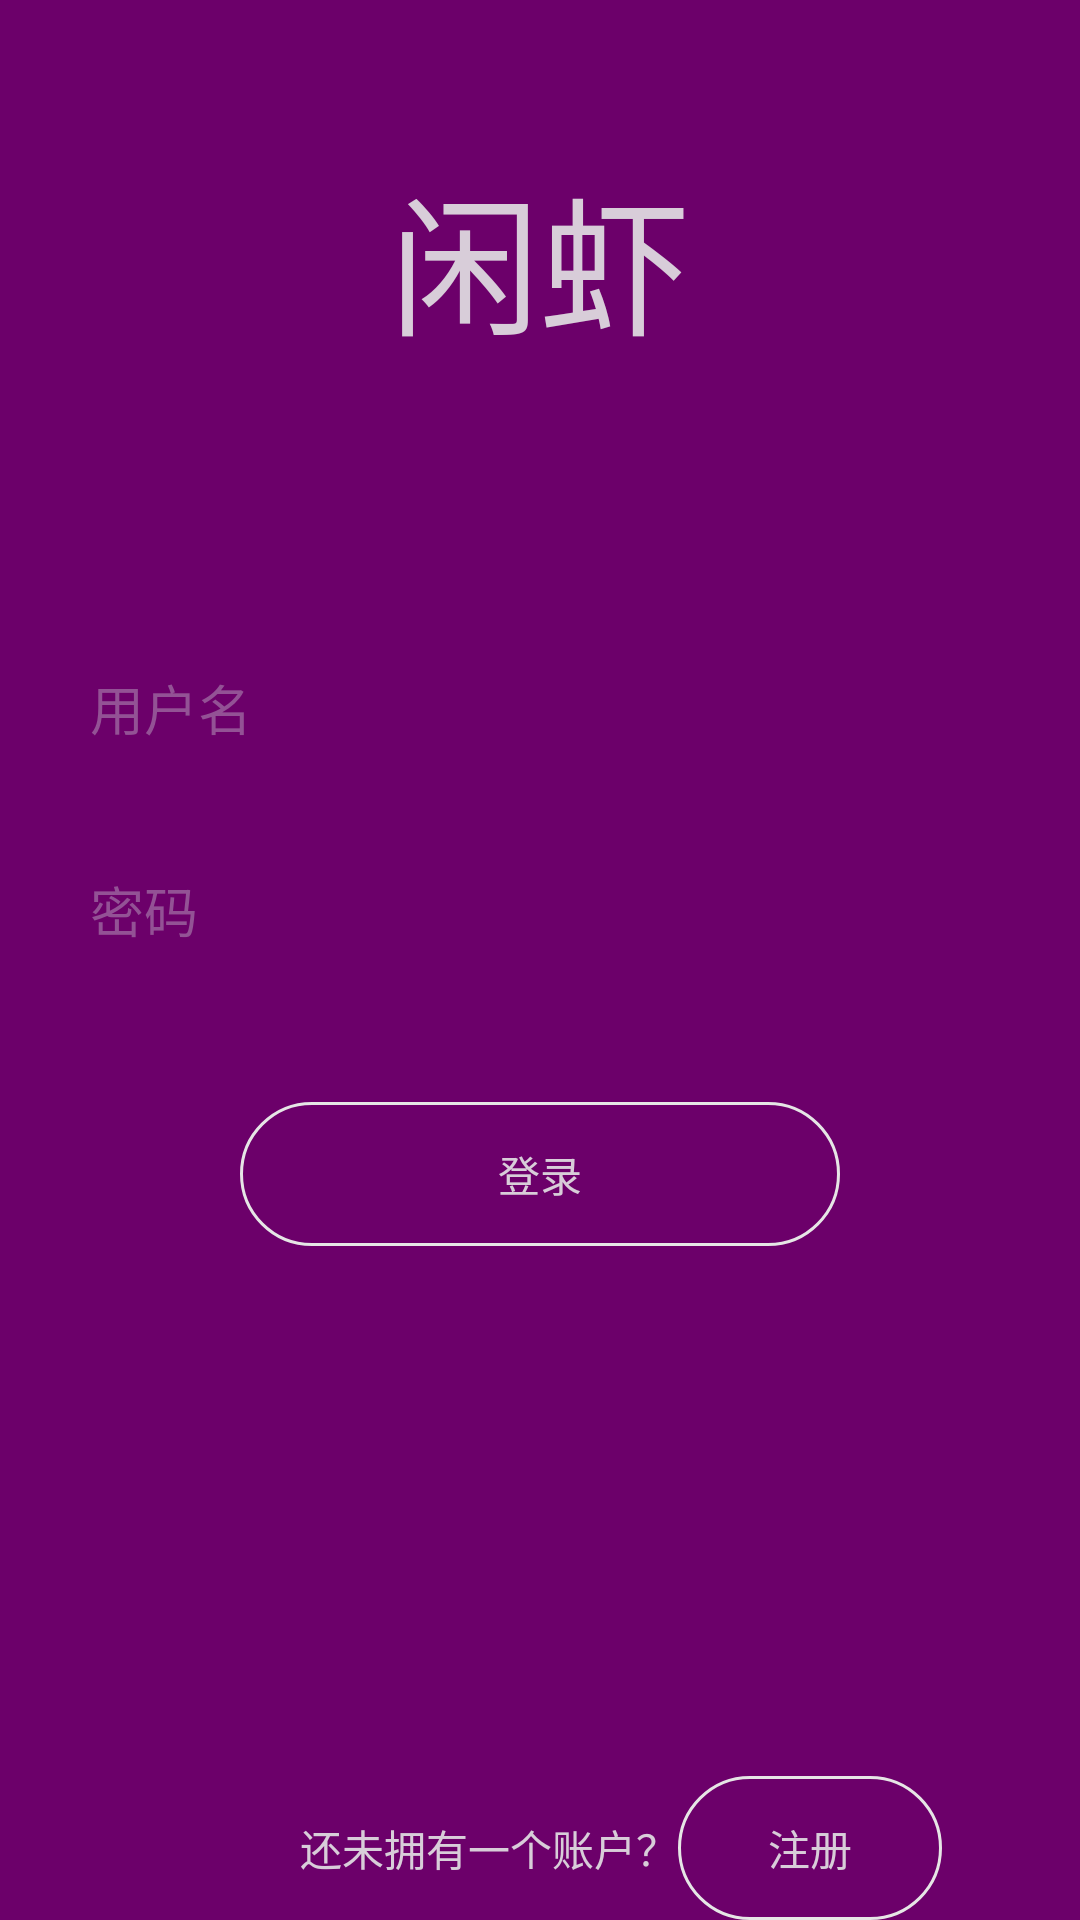

Reconstruct the res/layout file that produces this screen, plus the resources it refers to.
<!-- AndroidManifest.xml: application theme AppTheme -->
<!-- res/layout/login_layout.xml -->
<?xml version="1.0" encoding="utf-8"?>
<LinearLayout xmlns:android="http://schemas.android.com/apk/res/android"
    android:layout_width="match_parent"
    android:layout_height="match_parent"
    android:background="#6C006A"
    android:orientation="vertical">

    <TextView
        android:id="@+id/text_appname"
        android:layout_width="match_parent"
        android:layout_height="wrap_content"
        android:layout_marginTop="50dp"
        android:gravity="center"
        android:text="@string/app_name"
        android:textColor="#D8CDD9"
        android:textSize="50sp"></TextView>

    <EditText
        android:id="@+id/user_name"
        android:layout_width="300dp"
        android:layout_height="wrap_content"
        android:layout_marginTop="100dp"
        android:layout_gravity="center_horizontal"
        android:hint="用户名"
        android:textColorHint="#935295"
        android:background="@null"
        android:drawableBottom="@drawable/line"></EditText>

    <EditText
        android:id="@+id/user_password"
        android:layout_width="300dp"
        android:layout_height="wrap_content"
        android:layout_marginTop="40dp"
        android:layout_gravity="center_horizontal"
        android:hint="密码"
        android:inputType="textPassword"
        android:textColorHint="#935295"
        android:background="@null"
        android:drawableBottom="@drawable/line"></EditText>
    <Button
        android:id="@+id/button_login"
        android:layout_width="200dp"
        android:layout_height="wrap_content"
        android:text="登录"
        android:textColor="#D8CDD9"
        android:layout_marginTop="50dp"
        android:layout_gravity="center"
        android:background="@drawable/button_shape"></Button>

    <LinearLayout
        android:layout_width="match_parent"
        android:layout_height="match_parent"
        android:orientation="horizontal"
        >

        <TextView
            android:id="@+id/text_hint"
            android:layout_width="wrap_content"
            android:layout_height="wrap_content"
            android:text="还未拥有一个账户？"
            android:textColor="#D8CDD9"
            android:gravity="center"
            android:layout_gravity="bottom"
            android:layout_marginLeft="100dp"></TextView>

        <Button
            android:id="@+id/button_logon"
            android:layout_width="wrap_content"
            android:layout_height="wrap_content"
            android:textColor="#D8CDD9"
            android:text="注册"
            android:background="@drawable/button_shape"
            android:layout_gravity="bottom"></Button>
    </LinearLayout>

</LinearLayout>
<!-- resources referenced by this layout -->
<resources>
  <!-- drawable button_shape (drawable) -->
  <?xml version="1.0" encoding="utf-8"?>
  <selector xmlns:android="http://schemas.android.com/apk/res/android" android:shape="rectangle">
      <corners android:radius="50dp"></corners>
      <item android:state_pressed="true">
          <shape>
              <solid android:color="#E6E6E6"></solid>
              <corners android:radius="60dp"></corners>
              <stroke android:width="1dp" android:color="#E6E6E6"></stroke>
          </shape>
      </item>
      <item android:state_pressed="false">
          <shape>
              <corners android:radius="50dp"></corners>
              <stroke android:width="1dp" android:color="#E6E6E6"></stroke>
          </shape>
      </item>
  </selector>
  <!-- drawable line (drawable) -->
  <?xml version="1.0" encoding="utf-8"?>
  <shape xmlns:android="http://schemas.android.com/apk/res/android"
      android:shape="line">
      <solid android:color="#935295"></solid>
      <size android:height="1dp"
          android:width="300dp"></size>
  
  </shape>
  <string name="app_name">闲虾</string>
  <style name="AppTheme" parent="Theme.AppCompat.Light.NoActionBar">
          
          <item name="colorPrimary">@color/colorPrimary</item>
          <item name="colorPrimaryDark">@color/colorPrimaryDark</item>
          <item name="colorAccent">@color/colorAccent</item>
          <item name="actionOverflowButtonStyle">@style/OverflowButtonStyle</item>
          <item name="actionOverflowMenuStyle">@style/OverflowMenuStyle</item>
      </style>
  <color name="colorPrimary">#FEFEFE</color>
  <color name="colorPrimaryDark">#00574B</color>
  <color name="colorAccent">#D81B60</color>
  <style name="OverflowButtonStyle" parent="@android:style/Widget.ActionButton.Overflow">
          <item name="android:src">@drawable/publish</item>
      </style>
  <style name="OverflowMenuStyle" parent="Widget.AppCompat.Light.PopupMenu.Overflow">
          <item name="overlapAnchor">false</item>  
      </style>
  <!-- drawable publish: png bitmap (drawable, 894 bytes) -->
</resources>
